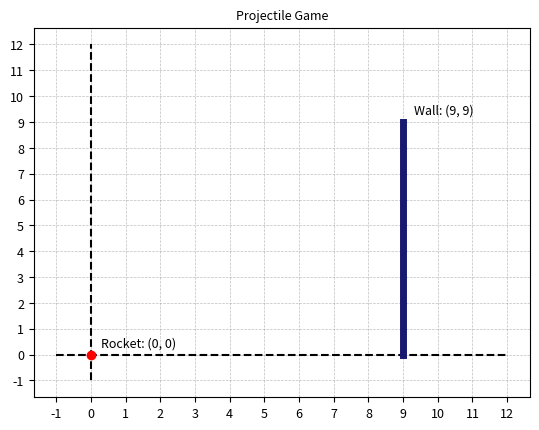

Recreate this plot in Python.
# LIBRARIES
import matplotlib.pyplot as plt
from random import randint

# INITIALIZE VARIABLES
# Initialize score and launch angle
score = 0
launchAngle = randint(0, 90)
# Initialize wall dimensions
distance = randint(5, 15)
wallDimensions = {'x': [distance, distance], 'y': [0, randint(2, 20)]}
# Initialize graph dimensions
xmin, ymin, xmax, ymax = -1, -1, wallDimensions['x'][0] + 3, wallDimensions['y'][1] + 3
# Initialize font size
fontSize = max(9, 2 * min((xmax - xmin) / distance, (ymax - ymin) / distance))


# INITIALIE GRAPH
fig, ax = plt.subplots()


# FUNCTIONS
# Create rocket trajectory
def trajectory():
    return


# Create graph
def graph(xmin, ymin, xmax, ymax, wallDimensions, launchAngle):
    # Set axis lines to dashed black
    plt.plot([xmin, xmax], [0, 0], 'k--')
    plt.plot([0, 0], [ymin, ymax], 'k--')
    # Plot rocket starting position
    plt.plot(0,0,'ro')
    # Plot wall
    plt.plot(wallDimensions['x'], wallDimensions['y'], color='midnightblue', linewidth=5)
    # Show grid with 0.5 spacing
    plt.xticks(range(xmin, xmax+1), fontsize=fontSize)
    plt.yticks(range(ymin, ymax+1), fontsize=fontSize)
    plt.grid(which='both', ls='--', lw=0.5, color='gray', alpha=0.5)
    # Set title
    plt.title("Projectile Game", fontsize=fontSize)
    # Show coordinates of rocket and wall
    plt.text(0.3, 0.3, f"Rocket: (0, 0)", fontsize=fontSize)
    plt.text(wallDimensions['x'][0] + 0.3, wallDimensions['y'][1] + 0.3, f"Wall: ({wallDimensions['x'][0]}, {wallDimensions['y'][1]})", fontsize=fontSize)
    # Show graph
    plt.show()
    return



# Check if ... 
def check():
    # TODO: for initial velocity
    ...
    return score


# TODO: graph animation


# * MAIN FUNCTION
def main():
    # TODO: randomize function for height and wall location
    # Create graph
    graph(xmin, ymin, xmax, ymax, wallDimensions, launchAngle)
    return


# * RUN PROGRAM
if __name__ == "__main__":
    main()
